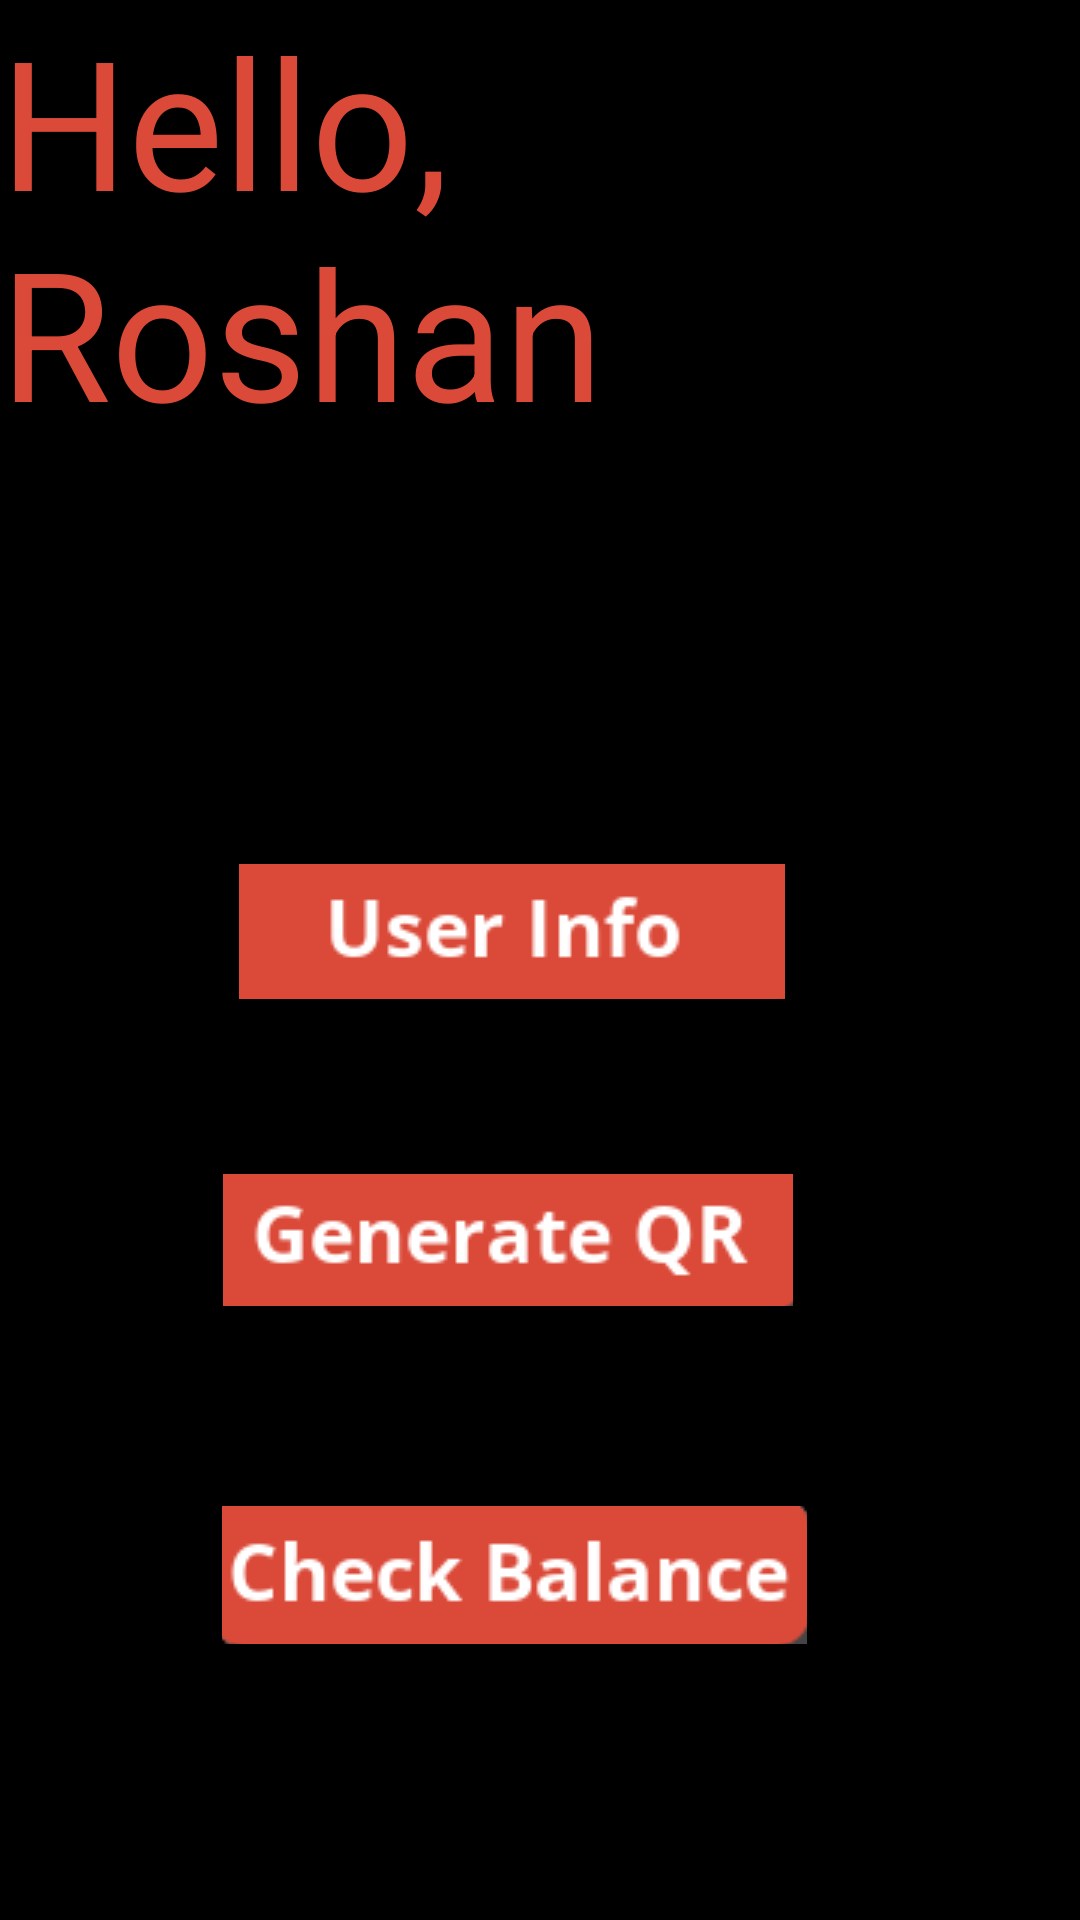

This screen was rendered from an Android layout file. Write that file and the resources it references.
<!-- AndroidManifest.xml: application theme AppTheme -->
<!-- res/layout/activity_toll_check.xml -->
<?xml version="1.0" encoding="utf-8"?>
<androidx.constraintlayout.widget.ConstraintLayout xmlns:android="http://schemas.android.com/apk/res/android"
    xmlns:app="http://schemas.android.com/apk/res-auto"
    xmlns:tools="http://schemas.android.com/tools"
    android:layout_width="match_parent"
    android:layout_height="match_parent"
    android:background="@color/black"
    tools:context=".TollCheck">

    <TextView
        android:id="@+id/welcomePayTC"
        android:layout_width="263dp"
        android:layout_height="160dp"
        android:text="Hello, Roshan"
        android:textColor="@color/appColor"
        android:textSize="60sp"
        app:layout_constraintStart_toStartOf="parent"
        app:layout_constraintTop_toTopOf="parent" />

    <ImageView
        android:id="@+id/imageTC"
        android:layout_width="140dp"
        android:layout_height="149dp"
        android:layout_marginTop="24dp"
        android:layout_marginEnd="8dp"
        app:layout_constraintEnd_toEndOf="parent"
        app:layout_constraintTop_toTopOf="parent"
        tools:srcCompat="@tools:sample/avatars" />

    <ImageButton
        android:id="@+id/userTC"
        android:layout_width="182dp"
        android:layout_height="45dp"
        android:layout_marginTop="128dp"
        app:layout_constraintEnd_toEndOf="parent"
        app:layout_constraintHorizontal_bias="0.448"
        app:layout_constraintStart_toStartOf="parent"
        app:layout_constraintTop_toBottomOf="@+id/welcomePayTC"
        app:srcCompat="@drawable/userinfo" />

    <ImageButton
        android:id="@+id/checkTC"
        android:layout_width="195dp"
        android:layout_height="46dp"
        android:layout_marginTop="140dp"
        android:layout_marginBottom="92dp"
        app:layout_constraintBottom_toBottomOf="parent"
        app:layout_constraintEnd_toEndOf="parent"
        app:layout_constraintHorizontal_bias="0.448"
        app:layout_constraintStart_toStartOf="parent"
        app:layout_constraintTop_toBottomOf="@+id/payPC"
        app:srcCompat="@drawable/checkbalance" />

    <ImageButton
        android:id="@+id/generateTC"
        android:layout_width="190dp"
        android:layout_height="44dp"
        app:layout_constraintBottom_toTopOf="@+id/checkTC"
        app:layout_constraintEnd_toEndOf="parent"
        app:layout_constraintHorizontal_bias="0.438"
        app:layout_constraintStart_toStartOf="parent"
        app:layout_constraintTop_toBottomOf="@+id/userTC"
        app:layout_constraintVertical_bias="0.467"
        app:srcCompat="@drawable/generateqr" />


</androidx.constraintlayout.widget.ConstraintLayout>
<!-- resources referenced by this layout -->
<resources>
  <color name="appColor">#db4a39</color>
  <color name="black">#000000</color>
  <!-- drawable checkbalance: png bitmap (drawable, 3810 bytes) -->
  <!-- drawable generateqr: png bitmap (drawable, 4007 bytes) -->
  <!-- drawable userinfo: png bitmap (drawable, 3115 bytes) -->
  <style name="AppTheme" parent="Theme.AppCompat.Light.DarkActionBar">
          
          <item name="colorPrimary">@color/appColor</item>
          <item name="colorPrimaryDark">@color/black</item>
          <item name="colorAccent">@color/colorAccent</item>
      </style>
  <color name="colorAccent">#03DAC5</color>
</resources>
